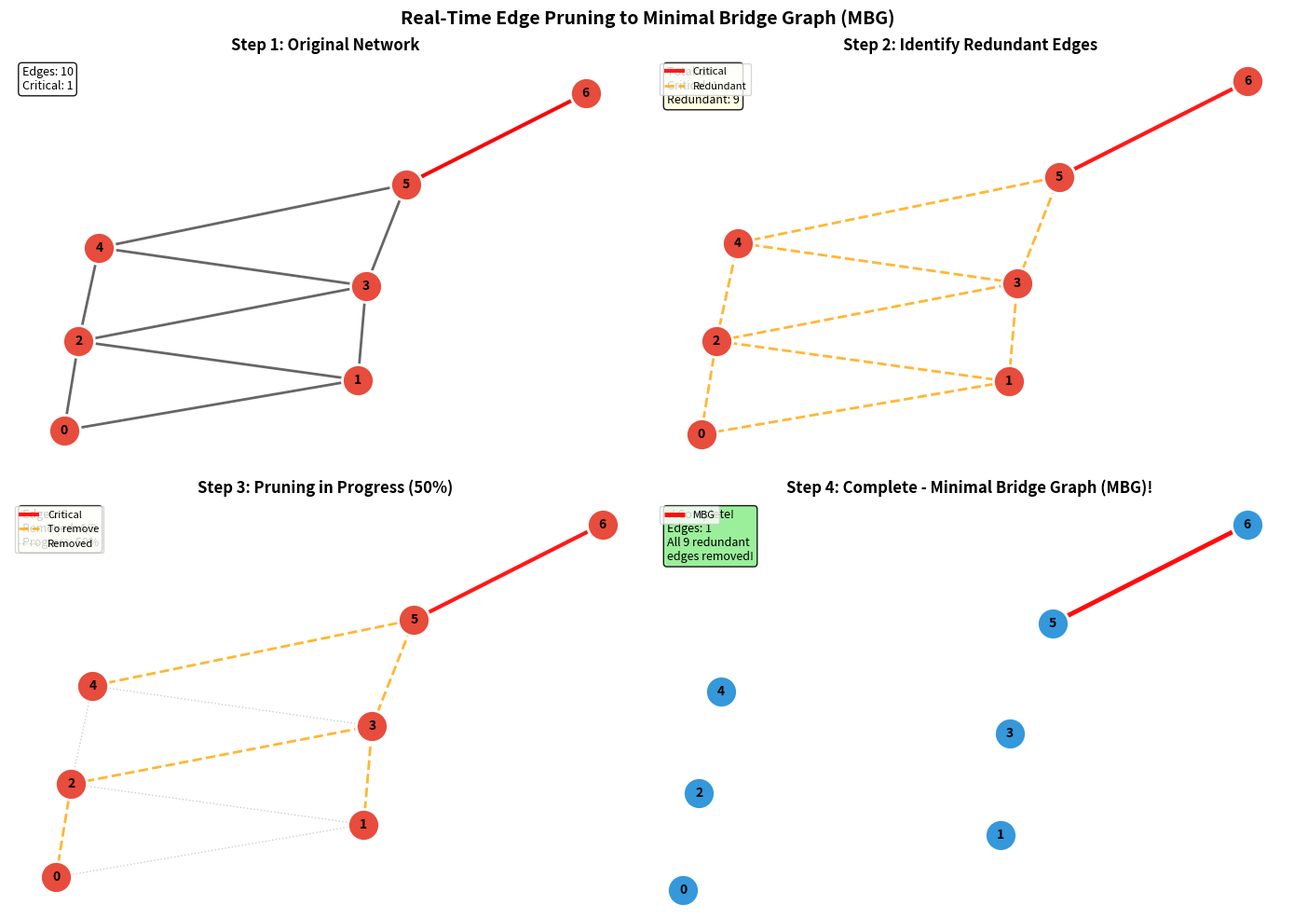

Here is the Python script that generated this plot:
"""
QUICK DEMO: Real-Time Edge Pruning Visualization
=================================================

Simple example showing how the pruning works in real-time
"""

import networkx as nx
import matplotlib.pyplot as plt
import numpy as np

class SimplePruningDemo:
    """Demonstrate real-time pruning on a sample graph"""
    
    def __init__(self):
        # Create a more realistic network graph with some critical edges
        self.G = nx.Graph()
        self.G.add_edges_from([
            # Backbone (critical)
            (0, 1), (1, 2), (2, 3), (3, 4), (4, 5), (5, 6),
            # Short cuts (redundant)
            (0, 2), (2, 4), (1, 3), (3, 5)
        ])
        
        self.pos = nx.spring_layout(self.G, seed=42)
    
    def find_critical_edges(self):
        """Find critical edges (bridges) in the graph"""
        G = self.G.copy()
        bridges = set()
        
        for u, v in G.edges():
            G.remove_edge(u, v)
            try:
                nx.shortest_path(G, u, v)
            except nx.NetworkXNoPath:
                bridges.add((min(u, v), max(u, v)))
            G.add_edge(u, v)
        
        return bridges
    
    def run_demo(self):
        """Run the pruning demo"""
        print("\n" + "="*70)
        print("REAL-TIME EDGE PRUNING DEMONSTRATION")
        print("="*70)
        
        # Find critical edges
        critical = self.find_critical_edges()
        print(f"\nGraph Analysis:")
        print(f"  • Total edges: {self.G.number_of_edges()}")
        print(f"  • Critical edges (bridges): {len(critical)}")
        print(f"  • Redundant edges: {self.G.number_of_edges() - len(critical)}")
        print(f"\nCritical edges: {critical}")
        
        # Create visualization with 4 steps
        fig, axes = plt.subplots(2, 2, figsize=(14, 10))
        fig.suptitle("Real-Time Edge Pruning to Minimal Bridge Graph (MBG)", 
                     fontsize=14, fontweight='bold')
        
        # Step 1: Original graph
        ax = axes[0, 0]
        ax.set_title("Step 1: Original Network", fontweight='bold')
        nx.draw_networkx_nodes(self.G, self.pos, ax=ax, node_color='#e74c3c', 
                              node_size=600, edgecolors='white', linewidths=2)
        
        # Draw all edges
        nx.draw_networkx_edges(self.G, self.pos, ax=ax, width=2, alpha=0.6)
        
        # Highlight critical edges
        nx.draw_networkx_edges(self.G, self.pos, edgelist=critical, ax=ax,
                              width=3, edge_color='red', alpha=0.9)
        
        nx.draw_networkx_labels(self.G, self.pos, ax=ax, font_size=10, font_weight='bold')
        ax.text(0.02, 0.98, f"Edges: {self.G.number_of_edges()}\nCritical: {len(critical)}", 
                   transform=ax.transAxes, fontsize=9, verticalalignment='top',
                   bbox=dict(boxstyle='round', facecolor='white', alpha=0.9))
        ax.axis('off')
        
        # Step 2: Mark redundant edges
        ax = axes[0, 1]
        ax.set_title("Step 2: Identify Redundant Edges", fontweight='bold')
        nx.draw_networkx_nodes(self.G, self.pos, ax=ax, node_color='#e74c3c',
                              node_size=600, edgecolors='white', linewidths=2)
        
        # Draw critical edges in red
        nx.draw_networkx_edges(self.G, self.pos, edgelist=critical, ax=ax,
                              width=3, edge_color='red', alpha=0.9, label='Critical')
        
        # Draw redundant edges  
        redundant = set((min(u,v), max(u,v)) for u,v in self.G.edges()) - critical
        redundant_list = [(u, v) for u, v in self.G.edges() 
                         if (min(u,v), max(u,v)) in redundant]
        nx.draw_networkx_edges(self.G, self.pos, edgelist=redundant_list, ax=ax,
                              width=2, edge_color='orange', style='--', alpha=0.8,
                              label='Redundant')
        
        nx.draw_networkx_labels(self.G, self.pos, ax=ax, font_size=10, font_weight='bold')
        ax.legend(loc='upper left', fontsize=8)
        ax.text(0.02, 0.98, f"Total: {self.G.number_of_edges()}\n" + 
                   f"Critical: {len(critical)}\nRedundant: {len(redundant)}", 
                   transform=ax.transAxes, fontsize=9, verticalalignment='top',
                   bbox=dict(boxstyle='round', facecolor='lightyellow', alpha=0.9))
        ax.axis('off')
        
        # Step 3: Pruning in progress
        ax = axes[1, 0]
        ax.set_title("Step 3: Pruning in Progress (50%)", fontweight='bold')
        
        G_partial = self.G.copy()
        # Remove half the redundant edges
        redundant_list = list(redundant)
        for edge in redundant_list[:len(redundant_list)//2]:
            G_partial.remove_edge(edge[0], edge[1])
        
        nx.draw_networkx_nodes(G_partial, self.pos, ax=ax, node_color='#e74c3c',
                              node_size=600, edgecolors='white', linewidths=2)
        
        # Draw remaining edges
        remaining_edges = list(G_partial.edges())
        remaining_critical = [e for e in critical if G_partial.has_edge(e[0], e[1]) or 
                            G_partial.has_edge(e[1], e[0])]
        
        removed = set(redundant_list[:len(redundant_list)//2])
        remaining_redundant = [e for e in remaining_edges if (min(e[0], e[1]), max(e[0], e[1])) in 
                             (redundant - removed)]
        
        # Critical
        nx.draw_networkx_edges(G_partial, self.pos, edgelist=remaining_critical, ax=ax,
                              width=3, edge_color='red', alpha=0.9, label='Critical')
        # Still to remove
        nx.draw_networkx_edges(G_partial, self.pos, edgelist=remaining_redundant, ax=ax,
                              width=2, edge_color='orange', style='--', alpha=0.8, label='To remove')
        # Already removed
        removed_edges = [(u, v) for u, v in self.G.edges() if (min(u,v), max(u,v)) in removed]
        nx.draw_networkx_edges(self.G, self.pos, edgelist=removed_edges, ax=ax,
                              width=1, edge_color='gray', style=':', alpha=0.4, label='Removed')
        
        nx.draw_networkx_labels(G_partial, self.pos, ax=ax, font_size=10, font_weight='bold')
        ax.legend(loc='upper left', fontsize=8)
        ax.text(0.02, 0.98, f"Edges: {G_partial.number_of_edges()}\n" + 
                   f"Removed: {len(removed)}/{len(redundant)}\nProgress: 50%", 
                   transform=ax.transAxes, fontsize=9, verticalalignment='top',
                   bbox=dict(boxstyle='round', facecolor='lightyellow', alpha=0.9))
        ax.axis('off')
        
        # Step 4: Complete - MBG
        ax = axes[1, 1]
        ax.set_title("Step 4: Complete - Minimal Bridge Graph (MBG)!", fontweight='bold')
        
        G_final = self.G.copy()
        for edge in redundant:
            G_final.remove_edge(edge[0], edge[1])
        
        nx.draw_networkx_nodes(G_final, self.pos, ax=ax, node_color='#3498db',
                              node_size=600, edgecolors='white', linewidths=2)
        
        # Only critical edges remain
        final_edges = list(G_final.edges())
        nx.draw_networkx_edges(G_final, self.pos, edgelist=final_edges, ax=ax,
                              width=3.5, edge_color='red', alpha=0.95, label='MBG')
        
        nx.draw_networkx_labels(G_final, self.pos, ax=ax, font_size=10, font_weight='bold')
        ax.legend(loc='upper left', fontsize=8)
        ax.text(0.02, 0.98, f"✓ Complete!\nEdges: {G_final.number_of_edges()}\n" + 
                   f"All {len(redundant)} redundant\nedges removed!", 
                   transform=ax.transAxes, fontsize=9, verticalalignment='top',
                   bbox=dict(boxstyle='round', facecolor='lightgreen', alpha=0.9))
        ax.axis('off')
        
        plt.tight_layout()
        
        print("\n" + "-"*70)
        print("PRUNING SEQUENCE:")
        print("-"*70)
        print(f"1. Original network has {self.G.number_of_edges()} edges")
        print(f"2. Identified {len(critical)} critical edges (red)")
        print(f"3. Marked {len(redundant)} redundant edges (orange) for removal")
        print(f"4. PRUNING STARTED: Removing edges one by one...")
        print(f"5. COMPLETE: Reached Minimal Bridge Graph with {len(critical)} edges")
        print(f"\nNetwork Reduction: {self.G.number_of_edges()} edges (critical: {len(critical)}) " + 
              f"({100*(1-len(critical)/self.G.number_of_edges()):.1f}% reduction)")
        print("\n" + "="*70)
        
        plt.show()


if __name__ == "__main__":
    demo = SimplePruningDemo()
    demo.run_demo()
